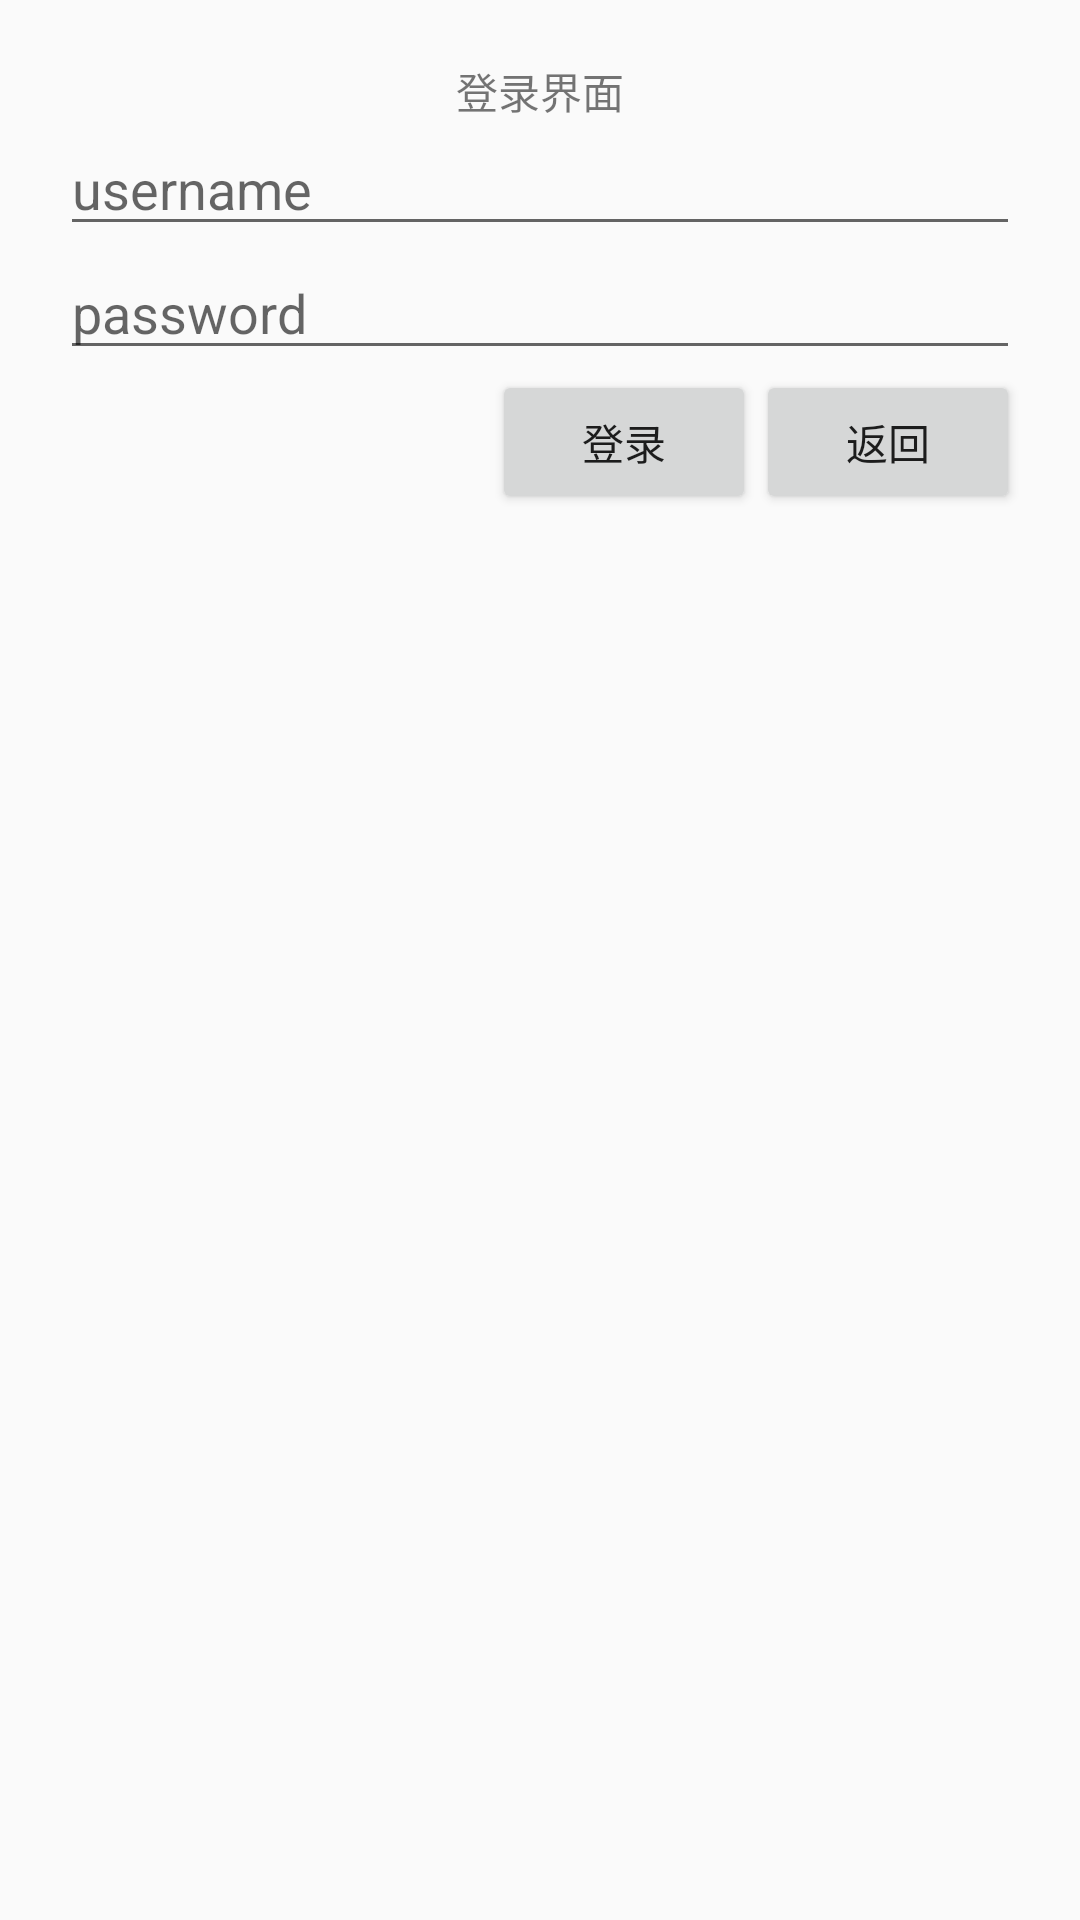

Reconstruct the res/layout file that produces this screen, plus the resources it refers to.
<!-- AndroidManifest.xml: application theme AppTheme -->
<!-- res/layout/activity_login.xml -->
<?xml version="1.0" encoding="utf-8"?>
<RelativeLayout xmlns:android="http://schemas.android.com/apk/res/android"
    xmlns:tools="http://schemas.android.com/tools"
    android:id="@+id/activity_login_or_register"
    android:layout_width="match_parent"
    android:layout_height="match_parent"
    android:padding="20dp" >

    <TextView
        android:id="@+id/lableView"
        android:layout_width="wrap_content"
        android:layout_height="wrap_content"
        android:layout_centerHorizontal="true"
        android:text="登录界面" />

    <EditText
        android:id="@+id/username"
        android:layout_width="wrap_content"
        android:layout_height="wrap_content"
        android:layout_below="@id/lableView"
        android:layout_alignParentLeft="true"
        android:layout_alignParentRight="true"
        android:hint="username"    />

    <EditText
        android:id="@+id/password"
        android:layout_width="wrap_content"
        android:layout_height="wrap_content"
        android:layout_below="@id/username"
        android:layout_alignParentLeft="true"
        android:layout_alignParentRight="true"
        android:hint="password"
        android:inputType="textPassword" />

    <RelativeLayout
        android:layout_width="match_parent"
        android:layout_height="wrap_content"
        android:layout_below="@id/password">
        <Button
            android:id="@+id/button_back"
            android:layout_width="wrap_content"
            android:layout_height="wrap_content"
            android:layout_alignParentRight="true"
            android:text="返回" />

        <Button
            android:id="@+id/button_ok"
            android:layout_width="wrap_content"
            android:layout_height="wrap_content"
            android:text="登录"
            android:layout_toLeftOf="@+id/button_back" />


    </RelativeLayout>



</RelativeLayout>
<!-- resources referenced by this layout -->
<resources>
  <style name="AppTheme" parent="AppBaseTheme">
          
          <item name="colorPrimary">@color/colorPrimary</item>
          <item name="colorPrimaryDark">@color/colorPrimaryDark</item>
          <item name="colorAccent">@color/colorAccent</item>
      </style>
  <style name="AppBaseTheme" parent="Theme.AppCompat.Light.NoActionBar">
          
      </style>
  <!-- not gathered from this repository: default colours our renderer supplied (Android Studio template values) -->
  <color name="colorPrimary">#FF6200EE</color>
  <color name="colorPrimaryDark">#FF3700B3</color>
  <color name="colorAccent">#FF03DAC5</color>
</resources>
